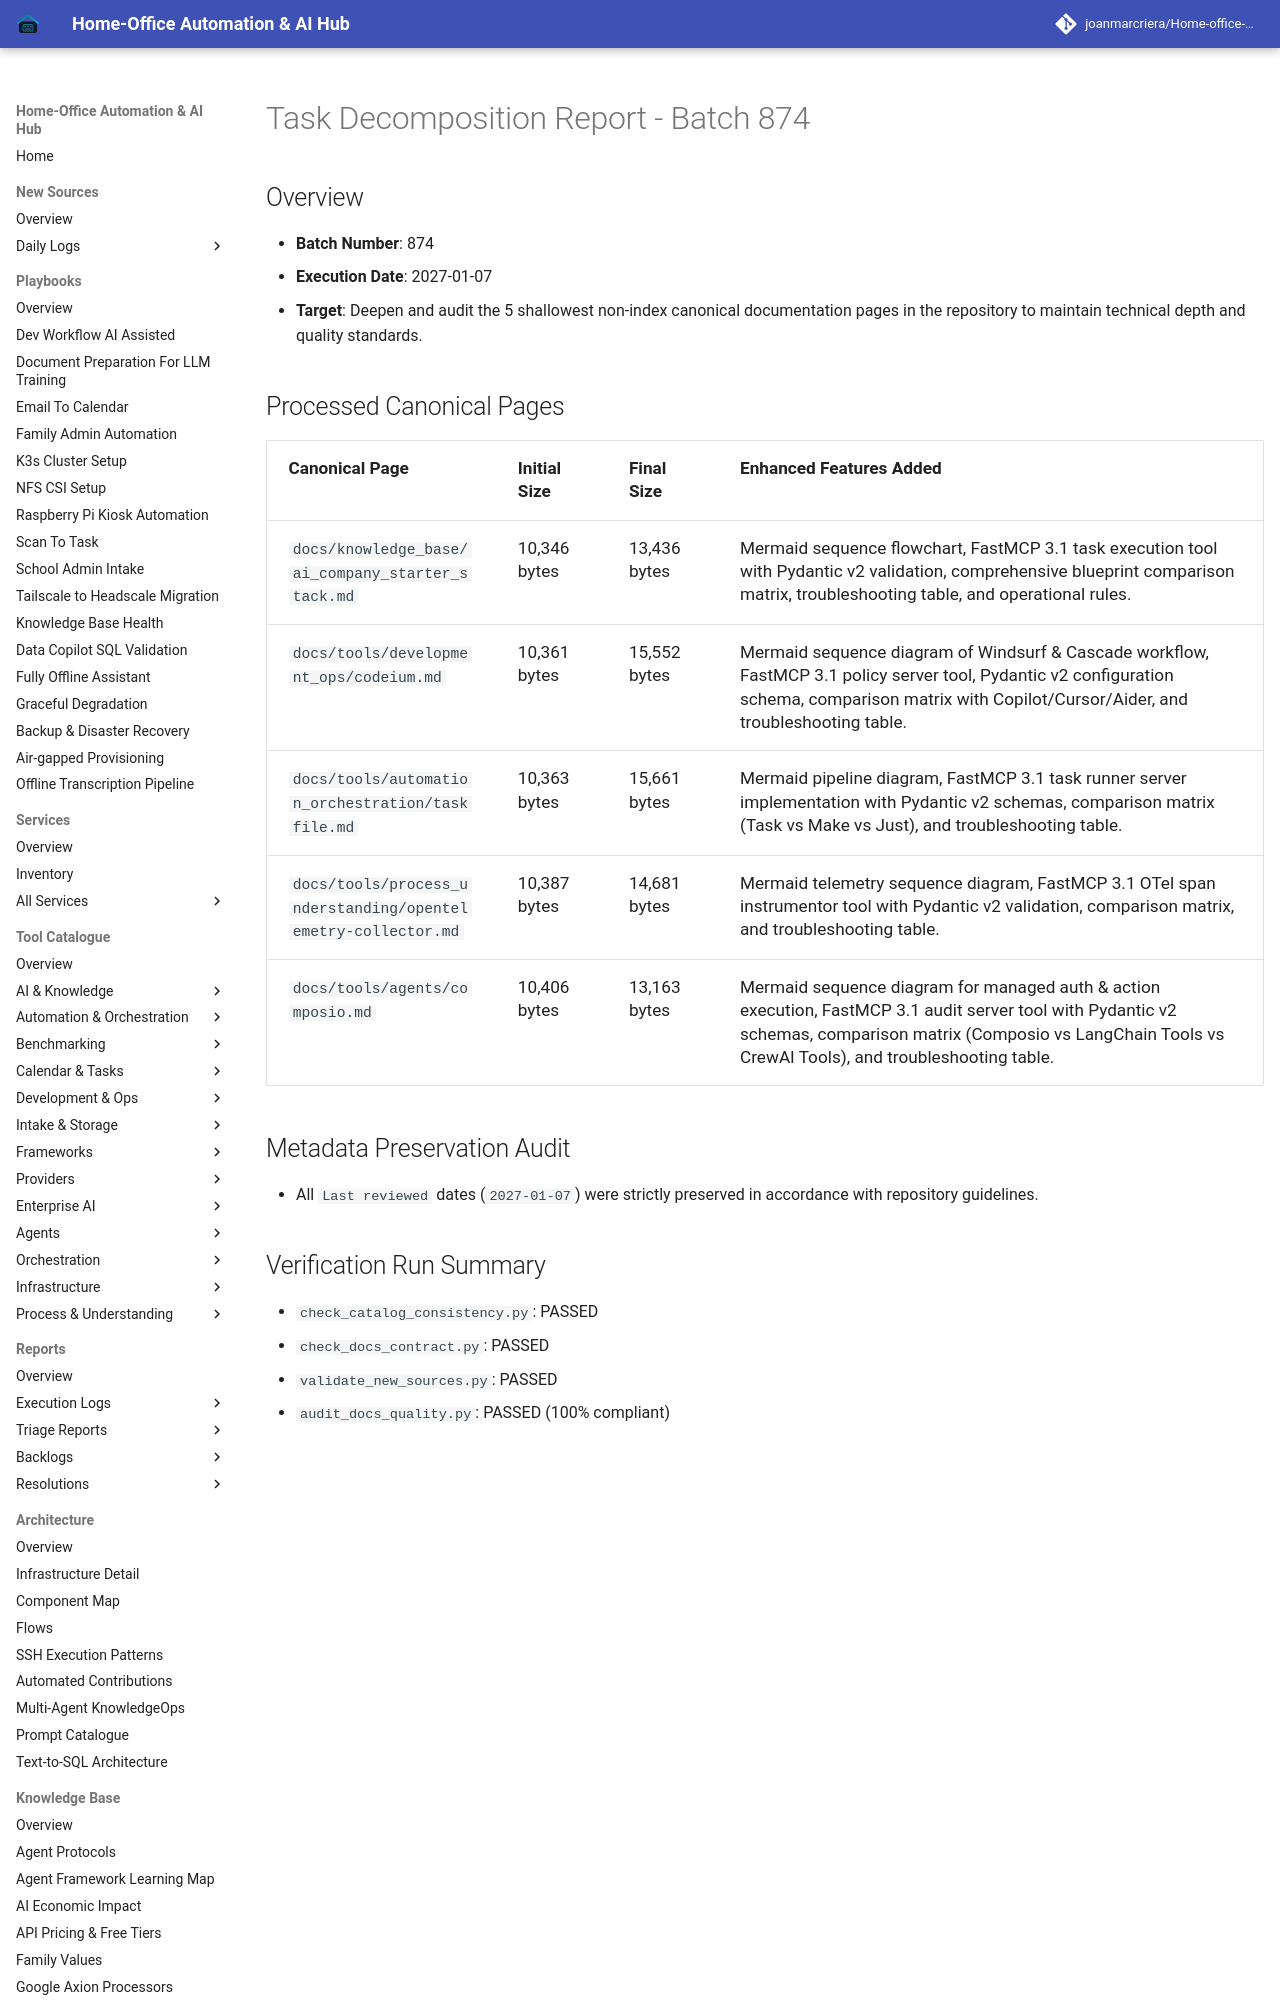

repository: joanmarcriera/Home-office-automations · page: reports/task-decomposition-batch-874/index.html · generator: mkdocs

# Task Decomposition Report - Batch 874

## Overview
- **Batch Number**: 874
- **Execution Date**: 2027-01-07
- **Target**: Deepen and audit the 5 shallowest non-index canonical documentation pages in the repository to maintain technical depth and quality standards.
